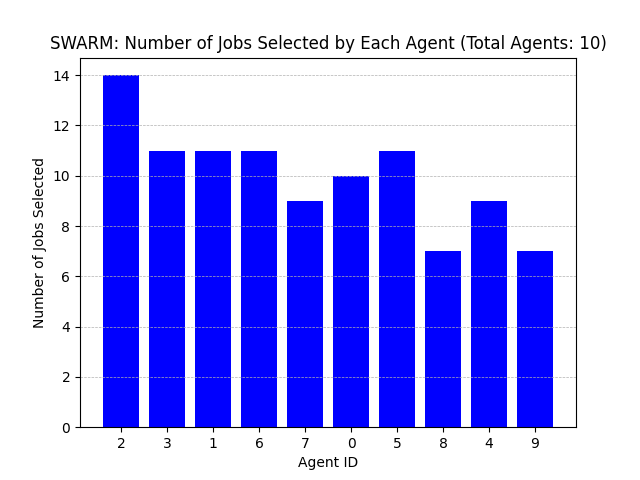

Values plotted in this chart, from the file beside it:
Agent ID, Number of Jobs Selected
2, 14
3, 11
1, 11
6, 11
7, 9
0, 10
5, 11
8, 7
4, 9
9, 7
